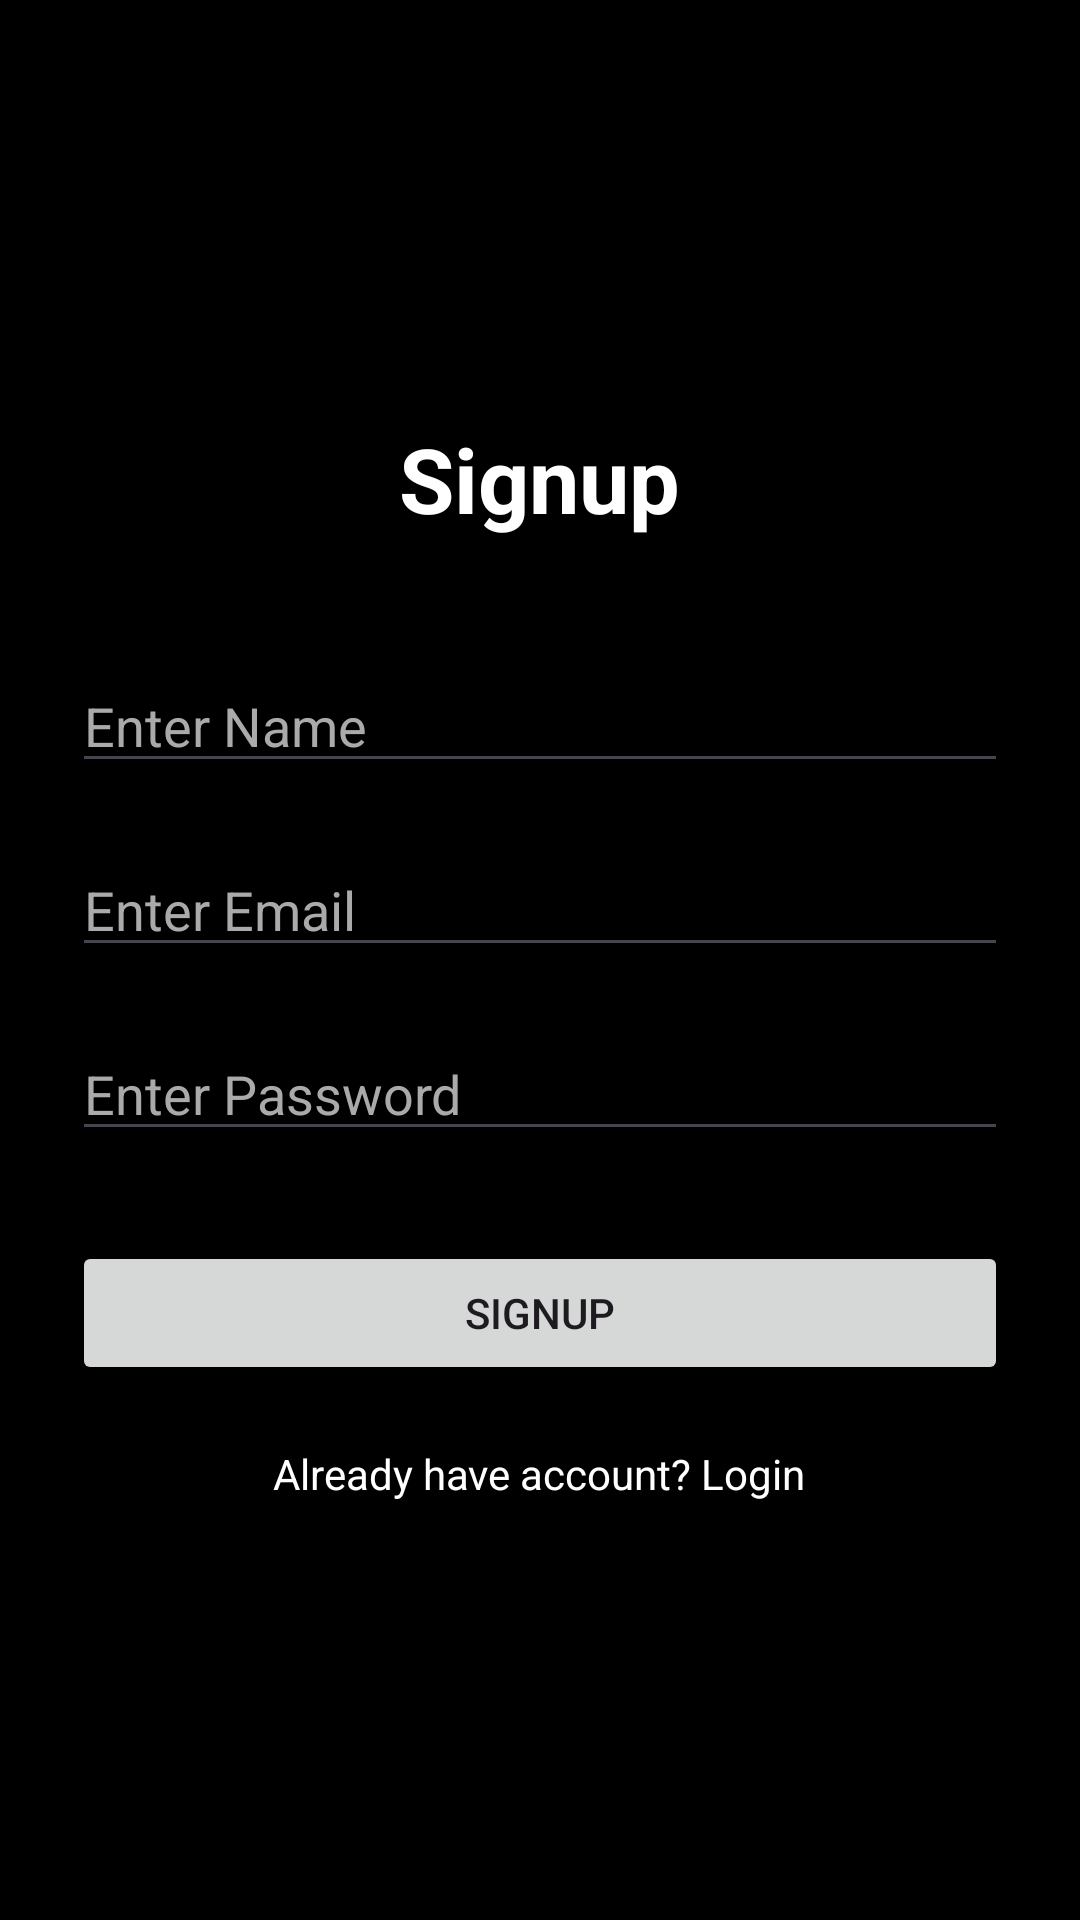

Here is an Android app screen rendered from its layout file. Give the layout XML and the strings, colors and styles it references.
<!-- AndroidManifest.xml: application theme Theme.RDInfroApp -->
<!-- res/layout/activity_signup.xml -->
<?xml version="1.0" encoding="utf-8"?>
<LinearLayout xmlns:android="http://schemas.android.com/apk/res/android"
    android:layout_width="match_parent"
    android:layout_height="match_parent"
    android:orientation="vertical"
    android:gravity="center"
    android:padding="24dp"
    android:background="#000000">

    <TextView
        android:layout_width="wrap_content"
        android:layout_height="wrap_content"
        android:text="Signup"
        android:textSize="30sp"
        android:textStyle="bold"
        android:textColor="#FFFFFF"
        android:layout_marginBottom="40dp"/>

    <EditText
        android:id="@+id/etName"
        android:layout_width="match_parent"
        android:layout_height="wrap_content"
        android:hint="Enter Name"
        android:textColor="#FFFFFF"
        android:textColorHint="#AAAAAA"
        android:layout_marginBottom="20dp"/>

    <EditText
        android:id="@+id/etSignupEmail"
        android:layout_width="match_parent"
        android:layout_height="wrap_content"
        android:hint="Enter Email"
        android:inputType="textEmailAddress"
        android:textColor="#FFFFFF"
        android:textColorHint="#AAAAAA"
        android:layout_marginBottom="20dp"/>

    <EditText
        android:id="@+id/etSignupPassword"
        android:layout_width="match_parent"
        android:layout_height="wrap_content"
        android:hint="Enter Password"
        android:inputType="textPassword"
        android:textColor="#FFFFFF"
        android:textColorHint="#AAAAAA"
        android:layout_marginBottom="30dp"/>

    <Button
        android:id="@+id/btnSignup"
        android:layout_width="match_parent"
        android:layout_height="wrap_content"
        android:text="Signup"/>

    <TextView
        android:id="@+id/txtLogin"
        android:layout_width="wrap_content"
        android:layout_height="wrap_content"
        android:text="Already have account? Login"
        android:textColor="#FFFFFF"
        android:layout_marginTop="20dp"/>

</LinearLayout>
<!-- resources referenced by this layout -->
<resources>
  <style name="Theme.RDInfroApp" parent="Base.Theme.RDInfroApp" />
  <style name="Base.Theme.RDInfroApp" parent="Theme.Material3.DayNight.NoActionBar">
          
          
      </style>
</resources>
